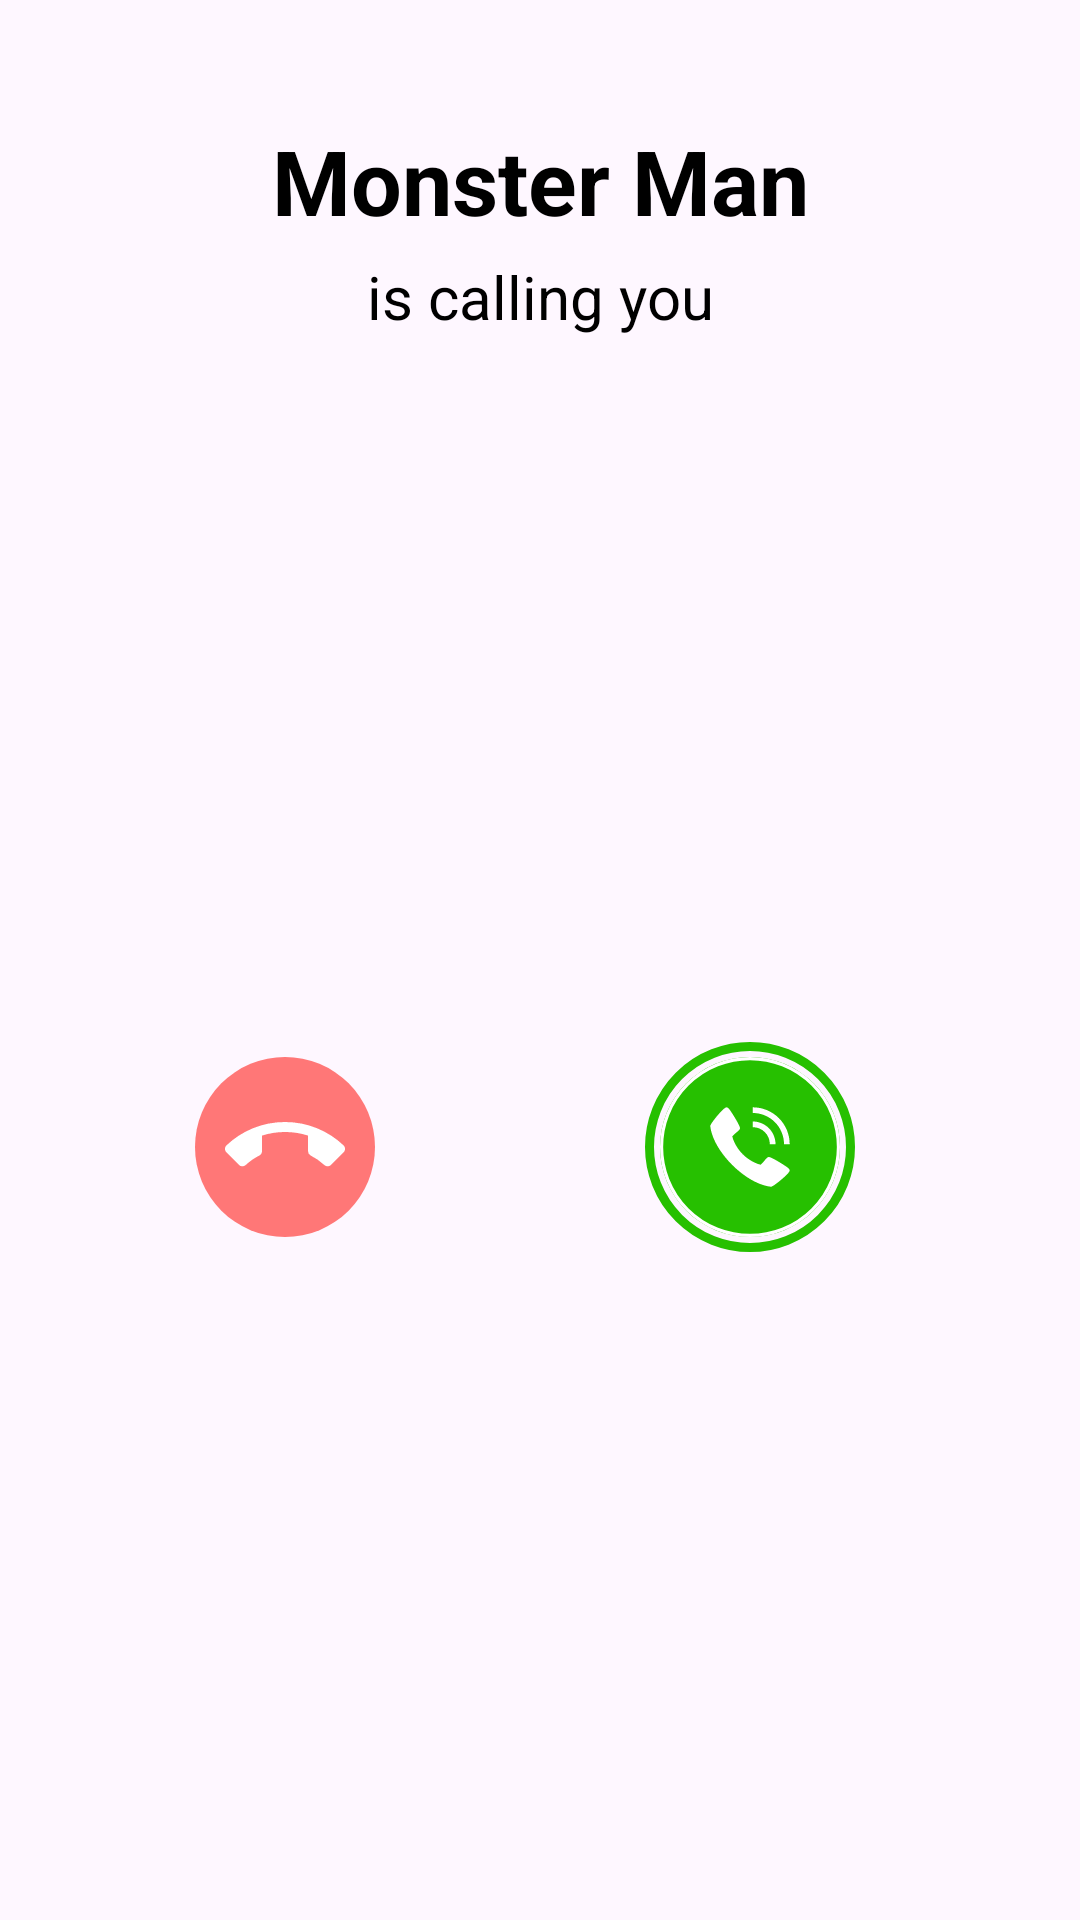

Reconstruct the res/layout file that produces this screen, plus the resources it refers to.
<!-- AndroidManifest.xml: application theme Theme.MyAppCall -->
<!-- res/layout/activity_option_call.xml -->
<?xml version="1.0" encoding="utf-8"?>
<androidx.constraintlayout.widget.ConstraintLayout xmlns:android="http://schemas.android.com/apk/res/android"
    xmlns:app="http://schemas.android.com/apk/res-auto"
    xmlns:tools="http://schemas.android.com/tools"
    android:id="@+id/main"
    android:layout_width="match_parent"
    android:layout_height="match_parent"
    tools:context="com.example.view.OptionCallActivity">


    <TextView
        android:layout_marginTop="40dp"
        android:id="@+id/tvNameCall"
        android:layout_width="wrap_content"
        android:layout_height="wrap_content"
        android:text="Monster Man"
        android:textColor="@color/black"
        android:textSize="30dp"
        android:textStyle="bold"
        app:layout_constraintEnd_toEndOf="parent"
        app:layout_constraintStart_toStartOf="parent"
        app:layout_constraintTop_toTopOf="parent" />

    <TextView
        android:layout_marginTop="5dp"
        android:id="@+id/textView3"
        android:layout_width="wrap_content"
        android:layout_height="wrap_content"
        android:text="is calling you"
        android:textColor="@color/black"
        android:textSize="20dp"
        app:layout_constraintEnd_toEndOf="parent"
        app:layout_constraintStart_toStartOf="parent"
        app:layout_constraintTop_toBottomOf="@+id/tvNameCall" />


    <com.google.android.material.imageview.ShapeableImageView
        android:layout_marginTop="10dp"
        android:layout_marginBottom="10dp"
        android:id="@+id/circle"
        android:layout_width="200dp"
        android:layout_height="200dp"
        android:layout_margin="10dp"
        android:scaleType="centerCrop"
        app:layout_constraintEnd_toEndOf="parent"
        app:layout_constraintStart_toStartOf="parent"
        app:layout_constraintTop_toBottomOf="@+id/textView3"
        app:shapeAppearanceOverlay="@style/circle"
        app:srcCompat="@drawable/img" />

    <LinearLayout
        android:layout_marginTop="20dp"
        android:gravity="center"
        android:layout_width="match_parent"
        android:layout_height="80dp"
        android:orientation="horizontal"
        app:layout_constraintEnd_toEndOf="parent"
        app:layout_constraintStart_toStartOf="parent"
        app:layout_constraintTop_toBottomOf="@+id/circle">

        <ImageView
            android:id="@+id/imgEndCall"
            android:padding="10dp"
            android:layout_width="60dp"
            android:layout_height="60dp"
            android:background="@drawable/bg_radius"
            android:src="@drawable/ic_end_call" />

        <View
            android:layout_width="80dp"
            android:layout_height="50dp"/>

        <FrameLayout
            android:layout_width="90dp"
            android:layout_height="90dp">
            <ImageView
                android:padding="10dp"
                android:id="@+id/imgCallMicro"
                android:layout_width="80dp"
                android:layout_height="70dp"
                android:layout_gravity="center"
                android:scaleType="centerCrop"
                android:src="@drawable/ic_call"
                app:layout_constraintBottom_toBottomOf="parent"
                app:layout_constraintEnd_toEndOf="parent"
                app:layout_constraintStart_toStartOf="parent"
                app:layout_constraintTop_toTopOf="parent" />

            <ImageView

                android:id="@+id/imgAnimation"
                android:layout_gravity="center"
                android:scaleType="centerCrop"
                android:background="@drawable/border_cicle"
                android:layout_width="70dp"
                android:layout_height="70dp"/>

        </FrameLayout>


    </LinearLayout>

</androidx.constraintlayout.widget.ConstraintLayout>
<!-- resources referenced by this layout -->
<resources>
  <color name="black">#FF000000</color>
  <!-- drawable bg_radius (drawable) -->
  <?xml version="1.0" encoding="utf-8"?>
  <shape android:shape="oval" xmlns:android="http://schemas.android.com/apk/res/android">
  
      <solid android:color="#FF7777"/>
  
  </shape>
  <!-- drawable border_cicle (drawable) -->
  <shape xmlns:android="http://schemas.android.com/apk/res/android"
      android:shape="oval">
      <stroke
          android:width="3dp"
          android:color="#26C000" /> 
  </shape>
  <!-- drawable ic_call (drawable) -->
  <vector xmlns:android="http://schemas.android.com/apk/res/android"
      android:width="512dp"
      android:height="512dp"
      android:viewportWidth="512"
      android:viewportHeight="512">
    <path
        android:pathData="M256,256m-256,0a256,256 0,1 1,512 0a256,256 0,1 1,-512 0"
        android:fillColor="#26C000"/>
    <path
        android:pathData="M256,256m-251.5,0a251.5,251.5 0,1 1,503 0a251.5,251.5 0,1 1,-503 0"
        android:strokeWidth="9"
        android:fillColor="#00000000"
        android:strokeColor="#ffffff"/>
    <path
        android:pathData="M363.98,315.34C356.93,309.43 315.61,283.26 308.74,284.46C305.51,285.03 303.05,287.78 296.44,295.66C293.39,299.54 290.03,303.17 286.41,306.52C279.77,304.92 273.35,302.54 267.27,299.42C243.43,287.82 224.17,268.55 212.57,244.71C209.46,238.63 207.08,232.21 205.48,225.57C208.83,221.95 212.46,218.6 216.34,215.54C224.21,208.94 226.97,206.49 227.54,203.25C228.74,196.36 202.55,155.05 196.66,148C194.19,145.08 191.95,143.13 189.08,143.13C180.76,143.13 143.13,189.66 143.13,195.69C143.13,196.18 143.93,244.63 205.12,306.88C267.37,368.07 315.82,368.88 316.31,368.88C322.34,368.88 368.88,331.24 368.88,322.92C368.88,320.05 366.92,317.81 363.98,315.34Z"
        android:fillColor="#ffffff"/>
    <path
        android:pathData="M312.44,247.94H328.56C328.54,230.84 321.74,214.44 309.65,202.35C297.56,190.26 281.16,183.46 264.06,183.44V199.56C276.89,199.57 289.18,204.68 298.26,213.74C307.32,222.82 312.42,235.11 312.44,247.94Z"
        android:fillColor="#ffffff"/>
    <path
        android:pathData="M352.75,247.94H368.88C368.84,220.15 357.79,193.51 338.14,173.86C318.49,154.21 291.85,143.16 264.06,143.13V159.25C287.58,159.28 310.12,168.63 326.74,185.26C343.37,201.88 352.72,224.43 352.75,247.94Z"
        android:fillColor="#ffffff"/>
  </vector>
  <!-- drawable ic_end_call (drawable) -->
  <vector xmlns:android="http://schemas.android.com/apk/res/android"
      android:width="48dp"
      android:height="48dp"
      android:viewportWidth="48"
      android:viewportHeight="48">
    <path
        android:pathData="M24,18c-3.21,0 -6.3,0.5 -9.2,1.44v6.21c0,0.79 -0.46,1.47 -1.12,1.8 -1.95,0.98 -3.74,2.23 -5.33,3.7 -0.36,0.35 -0.85,0.57 -1.4,0.57 -0.55,0 -1.05,-0.22 -1.41,-0.59L0.59,26.18c-0.37,-0.37 -0.59,-0.87 -0.59,-1.42 0,-0.55 0.22,-1.05 0.59,-1.42C6.68,17.55 14.93,14 24,14s17.32,3.55 23.41,9.34c0.37,0.36 0.59,0.87 0.59,1.42 0,0.55 -0.22,1.05 -0.59,1.41l-4.95,4.95c-0.36,0.36 -0.86,0.59 -1.41,0.59 -0.54,0 -1.04,-0.22 -1.4,-0.57a23.202,23.202 0,0 0,-5.33 -3.7,2.015 2.015,0 0,1 -1.12,-1.8v-6.21A30.07,30.07 0,0 0,24 18z"
        android:fillColor="#ffffff"/>
  </vector>
  <style name="circle">
          <item name="cornerSize">50%</item>
      </style>
  <style name="Theme.MyAppCall" parent="Theme.AppCompat.DayNight.NoActionBar">
          
          <item name="colorPrimary">@color/purple_500</item>
          <item name="colorPrimaryVariant">@color/purple_700</item>
          <item name="colorOnPrimary">@color/white</item>
          
          <item name="colorSecondary">@color/teal_200</item>
          <item name="colorSecondaryVariant">@color/teal_700</item>
          <item name="colorOnSecondary">@color/black</item>
          
          <item name="android:statusBarColor">?attr/colorPrimaryVariant</item>
          
      </style>
  <color name="purple_500">#FF6200EE</color>
  <color name="purple_700">#FF3700B3</color>
  <color name="white">#FFFFFFFF</color>
  <color name="teal_200">#FF03DAC5</color>
  <color name="teal_700">#FF018786</color>
</resources>
